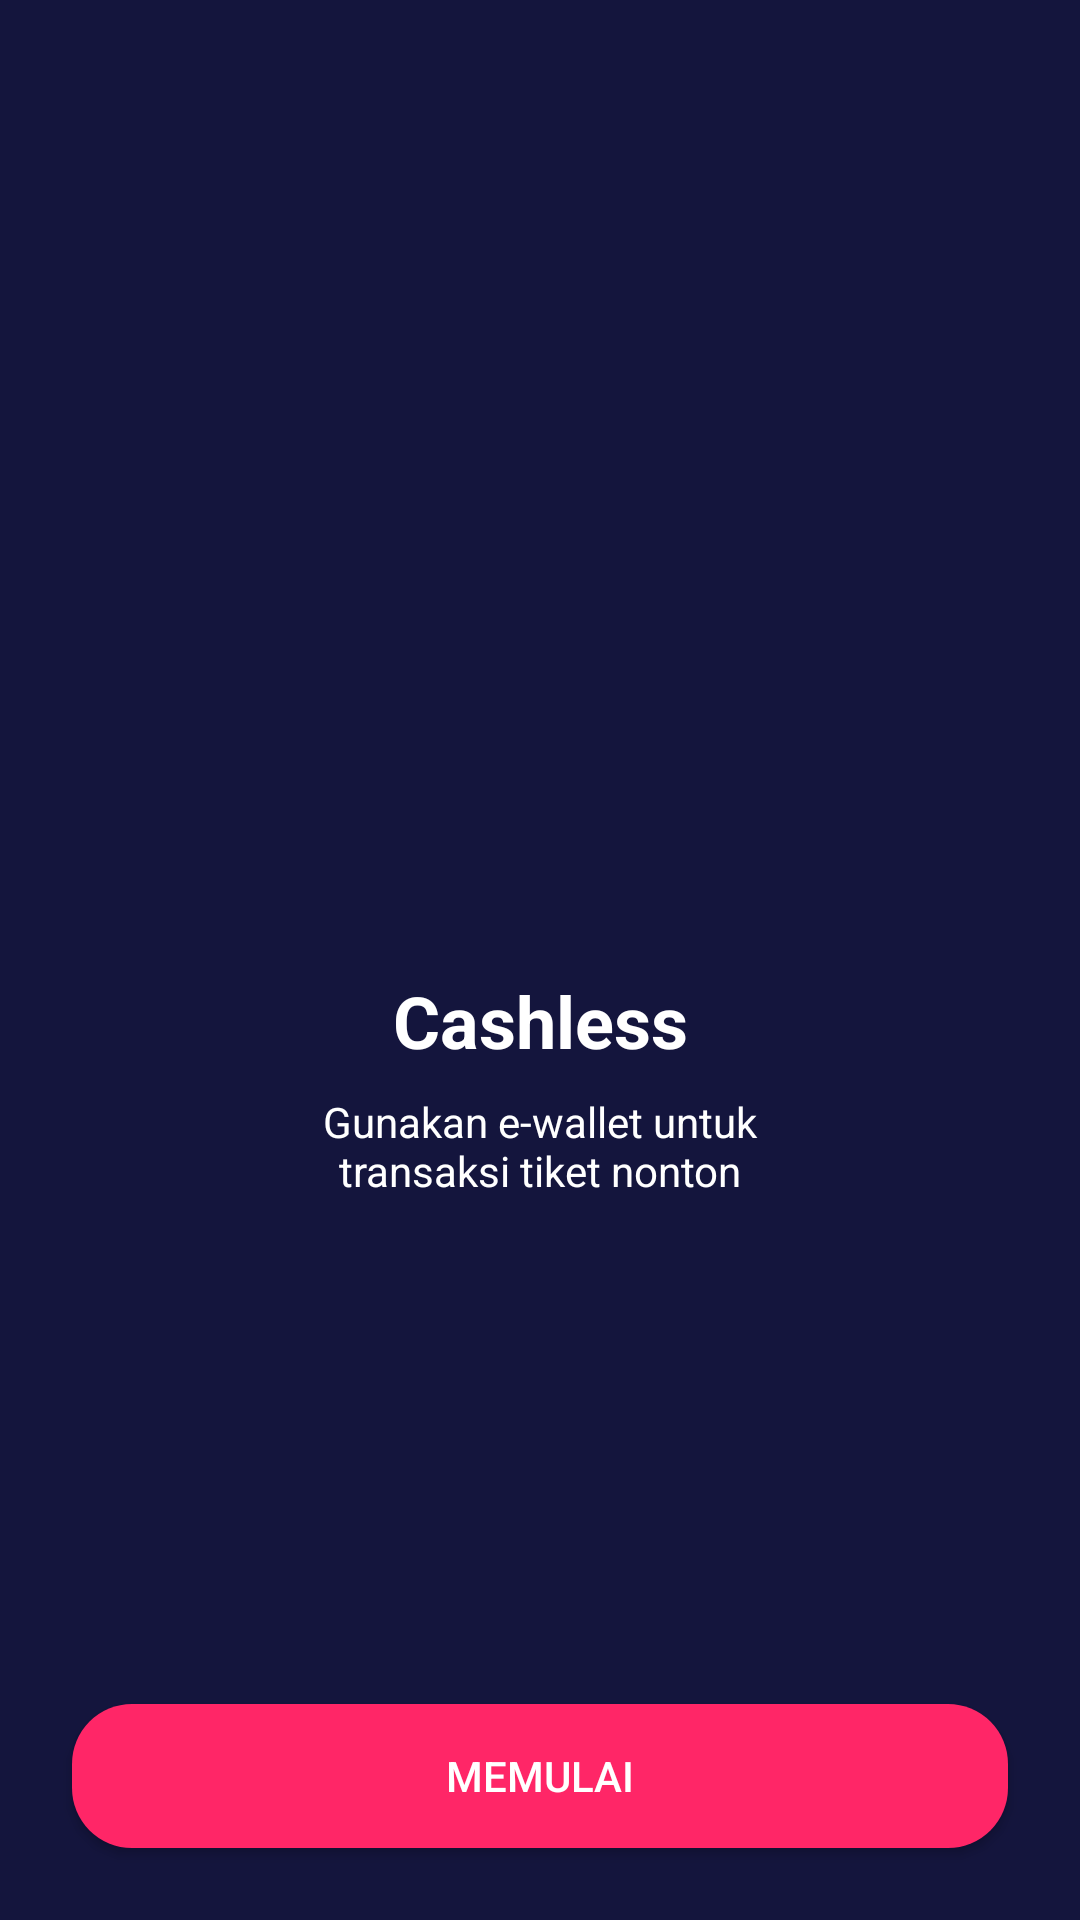

Android layout source for this screen:
<!-- AndroidManifest.xml: application theme AppTheme.noActionBar -->
<!-- res/layout/activity_on_boarding_three.xml -->
<?xml version="1.0" encoding="utf-8"?>
<androidx.constraintlayout.widget.ConstraintLayout xmlns:android="http://schemas.android.com/apk/res/android"
    xmlns:app="http://schemas.android.com/apk/res-auto"
    xmlns:tools="http://schemas.android.com/tools"
    android:layout_width="match_parent"
    android:layout_height="match_parent"
    android:background="@color/blue_bg"
    tools:context=".boarding.OnBoardingOneActivity">


    <Button
        android:id="@+id/btn_mulai"
        android:layout_width="0dp"
        android:layout_height="wrap_content"
        android:layout_marginStart="24dp"
        android:layout_marginEnd="24dp"
        android:layout_marginBottom="24dp"
        android:background="@drawable/btn_bg_pink"
        android:text="@string/memulai"
        android:textColor="@android:color/white"
        app:layout_constraintBottom_toBottomOf="parent"
        app:layout_constraintEnd_toEndOf="parent"
        app:layout_constraintStart_toStartOf="parent" />

    <ImageView
        android:id="@+id/imageView"
        android:layout_width="200dp"
        android:layout_height="200dp"
        android:layout_marginTop="100dp"
        app:layout_constraintEnd_toEndOf="parent"
        app:layout_constraintStart_toStartOf="parent"
        app:layout_constraintTop_toTopOf="parent"
        app:srcCompat="@drawable/illustration3"
        android:contentDescription="@string/cash_less_illustration" />

    <TextView
        android:id="@+id/textView"
        android:layout_width="0dp"
        android:layout_height="wrap_content"
        android:layout_marginStart="24dp"
        android:layout_marginEnd="24dp"
        android:layout_marginTop="24dp"
        android:gravity="center"
        android:text="@string/cash_less"
        android:textColor="@android:color/white"
        android:textSize="24sp"
        android:textStyle="bold"
        app:layout_constraintEnd_toEndOf="parent"
        app:layout_constraintStart_toStartOf="parent"
        app:layout_constraintTop_toBottomOf="@+id/imageView" />

    <TextView
        android:id="@+id/textView2"
        android:layout_width="0dp"
        android:layout_height="wrap_content"
        android:layout_marginStart="24dp"
        android:layout_marginEnd="24dp"
        android:gravity="center"
        android:layout_marginTop="8dp"
        android:text="@string/cash_less_desc"
        android:textColor="@android:color/white"
        app:layout_constraintEnd_toEndOf="parent"
        app:layout_constraintStart_toStartOf="parent"
        tools:layout_editor_absoluteY="323dp"
        app:layout_constraintTop_toBottomOf="@id/textView"/>
</androidx.constraintlayout.widget.ConstraintLayout>
<!-- resources referenced by this layout -->
<resources>
  <color name="blue_bg">#14153D</color>
  <!-- drawable btn_bg_pink (drawable) -->
  <?xml version="1.0" encoding="utf-8"?>
  <shape xmlns:android="http://schemas.android.com/apk/res/android">
  
      <solid android:color="@color/pink_bg"/>
      <corners android:radius="20dp"/>
  </shape>
  <string name="cash_less">Cashless</string>
  <string name="cash_less_desc">Gunakan e-wallet untuk\ntransaksi tiket nonton</string>
  <string name="cash_less_illustration">Cashless illustration</string>
  <string name="memulai">Memulai</string>
  <style name="AppTheme.noActionBar" parent="Theme.AppCompat.Light.NoActionBar" />
  <color name="pink_bg">#FF2667</color>
</resources>
